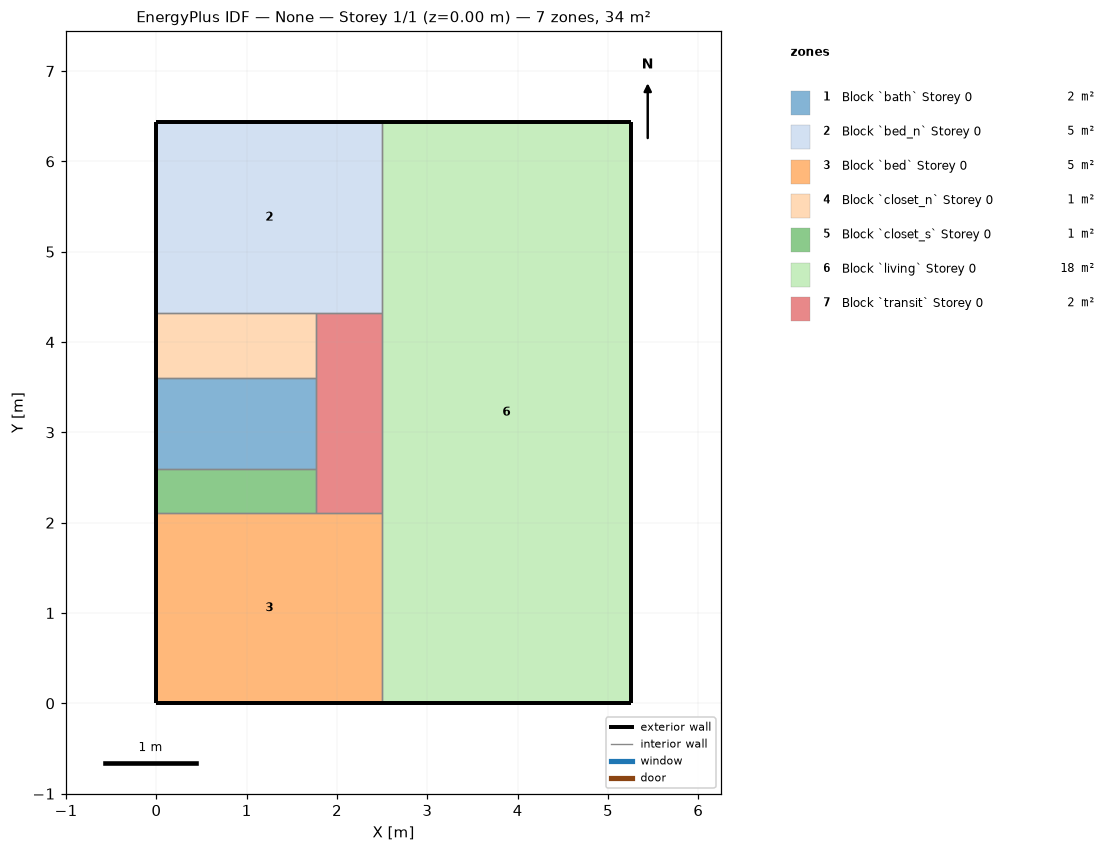
=== STOREY PLAN SPEC (per zone: floor XY polygon, exterior-wall plan segments, windows/doors) ===
zone 1: Block `bath` Storey 0  (1.8 m²)
  floor: (1.77, 3.60) (1.77, 2.59) (0.00, 2.59) (0.00, 3.60)
  exterior wall: (0.00, 3.60) – (0.00, 2.59)  [1.0 m]
  interior walls: 3
zone 2: Block `bed_n` Storey 0  (5.3 m²)
  floor: (2.50, 6.44) (2.50, 4.32) (0.00, 4.32) (0.00, 6.44)
  exterior wall: (2.50, 6.44) – (0.00, 6.44)  [2.5 m]
  exterior wall: (0.00, 6.44) – (0.00, 4.32)  [2.1 m]
  interior walls: 3
zone 3: Block `bed` Storey 0  (5.3 m²)
  floor: (2.50, 2.11) (2.50, 0.00) (0.00, 0.00) (0.00, 2.11)
  exterior wall: (0.00, 2.11) – (0.00, 0.00)  [2.1 m]
  exterior wall: (0.00, 0.00) – (2.50, 0.00)  [2.5 m]
  interior walls: 3
zone 4: Block `closet_n` Storey 0  (1.3 m²)
  floor: (1.77, 4.32) (1.77, 3.60) (0.00, 3.60) (0.00, 4.32)
  exterior wall: (0.00, 4.32) – (0.00, 3.60)  [0.7 m]
  interior walls: 3
zone 5: Block `closet_s` Storey 0  (0.8 m²)
  floor: (1.77, 2.59) (1.77, 2.11) (0.00, 2.11) (0.00, 2.59)
  exterior wall: (0.00, 2.59) – (0.00, 2.11)  [0.5 m]
  interior walls: 3
zone 6: Block `living` Storey 0  (17.7 m²)
  floor: (5.25, 6.44) (5.25, 0.00) (2.50, 0.00) (2.50, 6.44)
  exterior wall: (5.25, 6.44) – (2.50, 6.44)  [2.8 m]
  exterior wall: (2.50, 0.00) – (5.25, 0.00)  [2.8 m]
  exterior wall: (5.25, 0.00) – (5.25, 6.44)  [6.4 m]
  interior walls: 3
zone 7: Block `transit` Storey 0  (1.6 m²)
  floor: (2.50, 4.32) (2.50, 2.11) (1.77, 2.11) (1.77, 4.32)
  interior walls: 6

=== DERIVED (storey summary) ===
Building: None
Storey: 1 of 1  (floor level z = 0.00 m)
Storey gross floor area: 33.8 m²
Zones on this storey: 7
  - Block `bath` Storey 0: floor 1.8 m²; exterior wall 1.0 m (3.1 m²); WWR 0.0%
  - Block `bed_n` Storey 0: floor 5.3 m²; exterior wall 4.6 m (14.1 m²); WWR 0.0%
  - Block `bed` Storey 0: floor 5.3 m²; exterior wall 4.6 m (14.1 m²); WWR 0.0%
  - Block `closet_n` Storey 0: floor 1.3 m²; exterior wall 0.7 m (2.2 m²); WWR 0.0%
  - Block `closet_s` Storey 0: floor 0.8 m²; exterior wall 0.5 m (1.5 m²); WWR 0.0%
  - Block `living` Storey 0: floor 17.7 m²; exterior wall 11.9 m (36.4 m²); WWR 0.0%
  - Block `transit` Storey 0: floor 1.6 m²
Zone adjacency (shared interzone walls):
  - Block `bath` Storey 0 ↔ Block `closet_n` Storey 0
  - Block `bath` Storey 0 ↔ Block `closet_s` Storey 0
  - Block `bath` Storey 0 ↔ Block `transit` Storey 0
  - Block `bed_n` Storey 0 ↔ Block `closet_n` Storey 0
  - Block `bed_n` Storey 0 ↔ Block `living` Storey 0
  - Block `bed_n` Storey 0 ↔ Block `transit` Storey 0
  - Block `bed` Storey 0 ↔ Block `closet_s` Storey 0
  - Block `bed` Storey 0 ↔ Block `living` Storey 0
  - Block `bed` Storey 0 ↔ Block `transit` Storey 0
  - Block `closet_n` Storey 0 ↔ Block `transit` Storey 0
  - Block `closet_s` Storey 0 ↔ Block `transit` Storey 0
  - Block `living` Storey 0 ↔ Block `transit` Storey 0